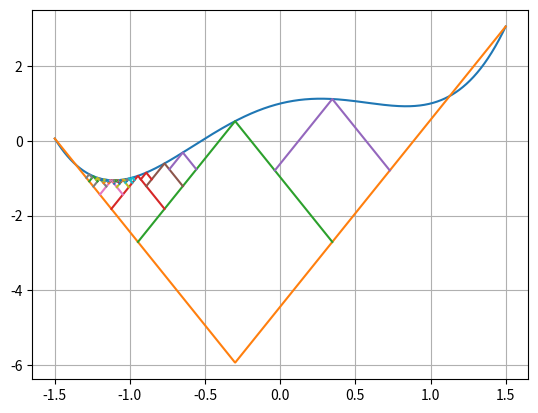

Recreate this plot in Python.
from dataclasses import dataclass
import numpy as np
from sympy import symbols, lambdify, sympify
import matplotlib.pyplot as plt


@dataclass
class Point:
    x: float
    y: float


def create_exc_func(func: str) -> callable:
    x = symbols('x')
    parsed_expr = sympify(func)
    return lambdify(x, parsed_expr, 'numpy')


def get_intersection(A: Point, B: Point, l: float) -> Point:
    # Точка пересечения
    x = (A.y - B.y) / (2 * l) + (A.x + B.x) / 2

    # Значение ломанной в данной точке
    y = B.y + l * (x - B.x)
    return Point(x, y)


def shubert_piyavskii(func: callable, a: float, b: float, l: float, epsilon=0.001) -> float:
    plt.plot(dots, list(map(func, dots)))
    plt.grid()

    A = Point(a, func(a))
    B = Point(b, func(b))

    g_0 = lambda x: func(a) - l * abs(x - a)
    g_1 = lambda x: func(b) - l * abs(x - b)
    p_1 = lambda x: max(g_0(x), g_1(x))
    plt.plot(dots, list(map(p_1, dots)))

    u = get_intersection(A, B, l)

    line_points = [Point(A.x, p_1(A.x)), u, Point(B.x, p_1(B.x))]
    points = [A, Point(u.x, func(u.x)), B]

    delta = 10 ** 10_000
    while delta > epsilon:
        # Индекс минимума ломаной
        min_line_point_idx = np.argmin([point.y for point in line_points])

        # Получение значений на ломаной и функции
        min_line_point = line_points[min_line_point_idx]
        min_point = points[min_line_point_idx]

        delta = min_point.y - min_line_point.y

        left_point = get_intersection(points[min_line_point_idx - 1], min_point, l)
        right_point = get_intersection(min_point, points[min_line_point_idx + 1], l)

        func_left_point = Point(left_point.x, func(left_point.x))
        func_right_point = Point(right_point.x, func(right_point.x))

        line_points[min_line_point_idx] = min_point
        line_points.insert(min_line_point_idx, left_point)
        line_points.insert(min_line_point_idx + 2, right_point)

        points.insert(min_line_point_idx, func_left_point)
        points.insert(min_line_point_idx + 2, func_right_point)

        plt.plot([left_point.x, min_point.x, right_point.x], [left_point.y, min_point.y, right_point.y])

    plt.show()

    return min_point

a, b = -1.5, 1.5
dots = np.linspace(a, b, 1000)

t = '(1.5 - x + x * 0.5)^2 + (2.25 - x + x*0.5^2)^2 + (2.625 - x + x * 0.5^3)^2'
func = '(x^2-1)^2+x'


func = create_exc_func(func)
shubert_piyavskii(func, a, b, 5)
